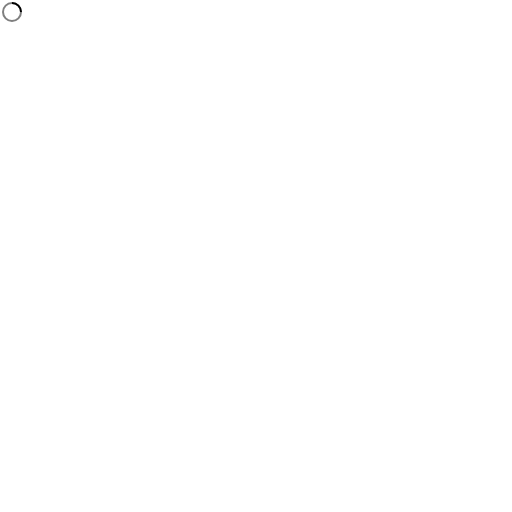
t = 0.00 s
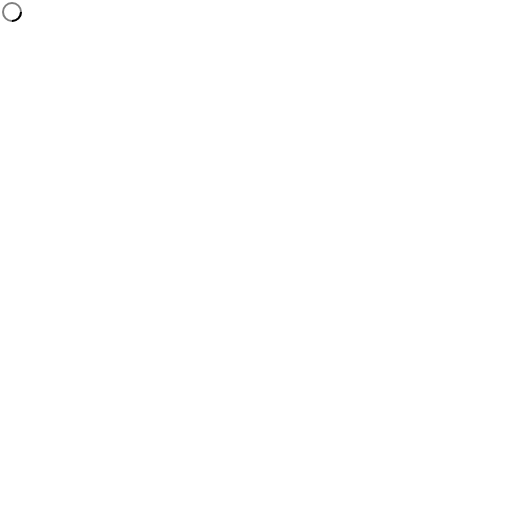
t = 0.25 s
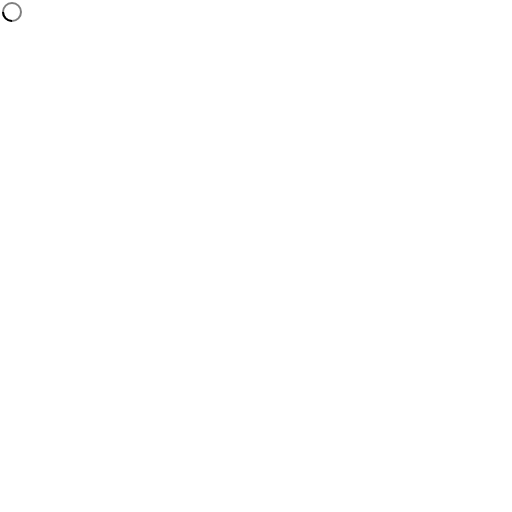
t = 0.50 s
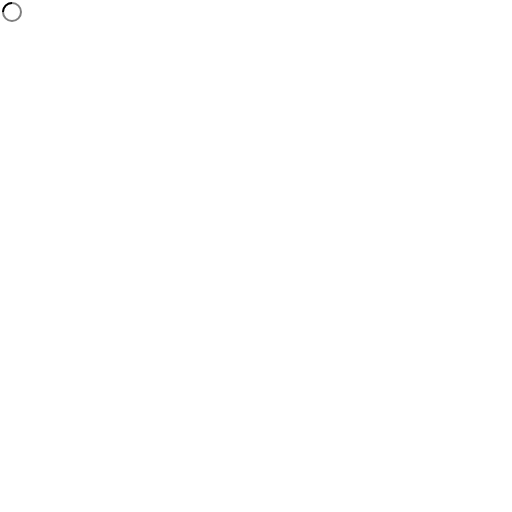
t = 0.75 s

The animated SVG that drew these frames (rendered in a browser with its animation timeline set to each time). Animation: 1 SMIL element (animateTransform=1); one cycle of 1.00 s, repeats indefinitely.

<svg xmlns="http://www.w3.org/2000/svg" version="1.1" viewBox="0 0 512 512" fill="currentColor"><path fill="currentColor" d="M12 2A10 10 0 1 0 22 12A10 10 0 0 0 12 2Zm0 18a8 8 0 1 1 8-8A8 8 0 0 1 12 20Z" opacity=".5"/><path fill="currentColor" d="M20 12h2A10 10 0 0 0 12 2V4A8 8 0 0 1 20 12Z"><animateTransform attributeName="transform" dur="1s" from="0 12 12" repeatCount="indefinite" to="360 12 12" type="rotate"/></path></svg>
